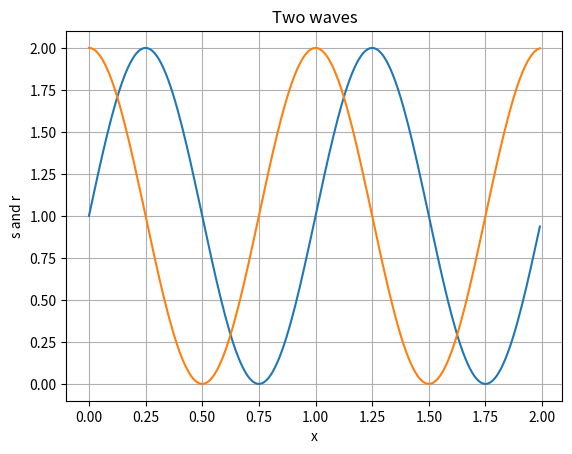

Generate this figure with matplotlib:
# Two-curve plot with grid and title program

# libraries
import matplotlib.pyplot as plt
import numpy as np

# data for plotting
t = np.arange(0.0, 2.0, 0.01)
s = 1 + np.sin(2 * np.pi * t)
r = 1 + np.cos(2 * np.pi * t)

# plot
plt.plot(t, s)
plt.plot(t, r)
plt.xlabel('x')
plt.ylabel('s and r')
plt.title('Two waves')
plt.grid()
plt.show()
